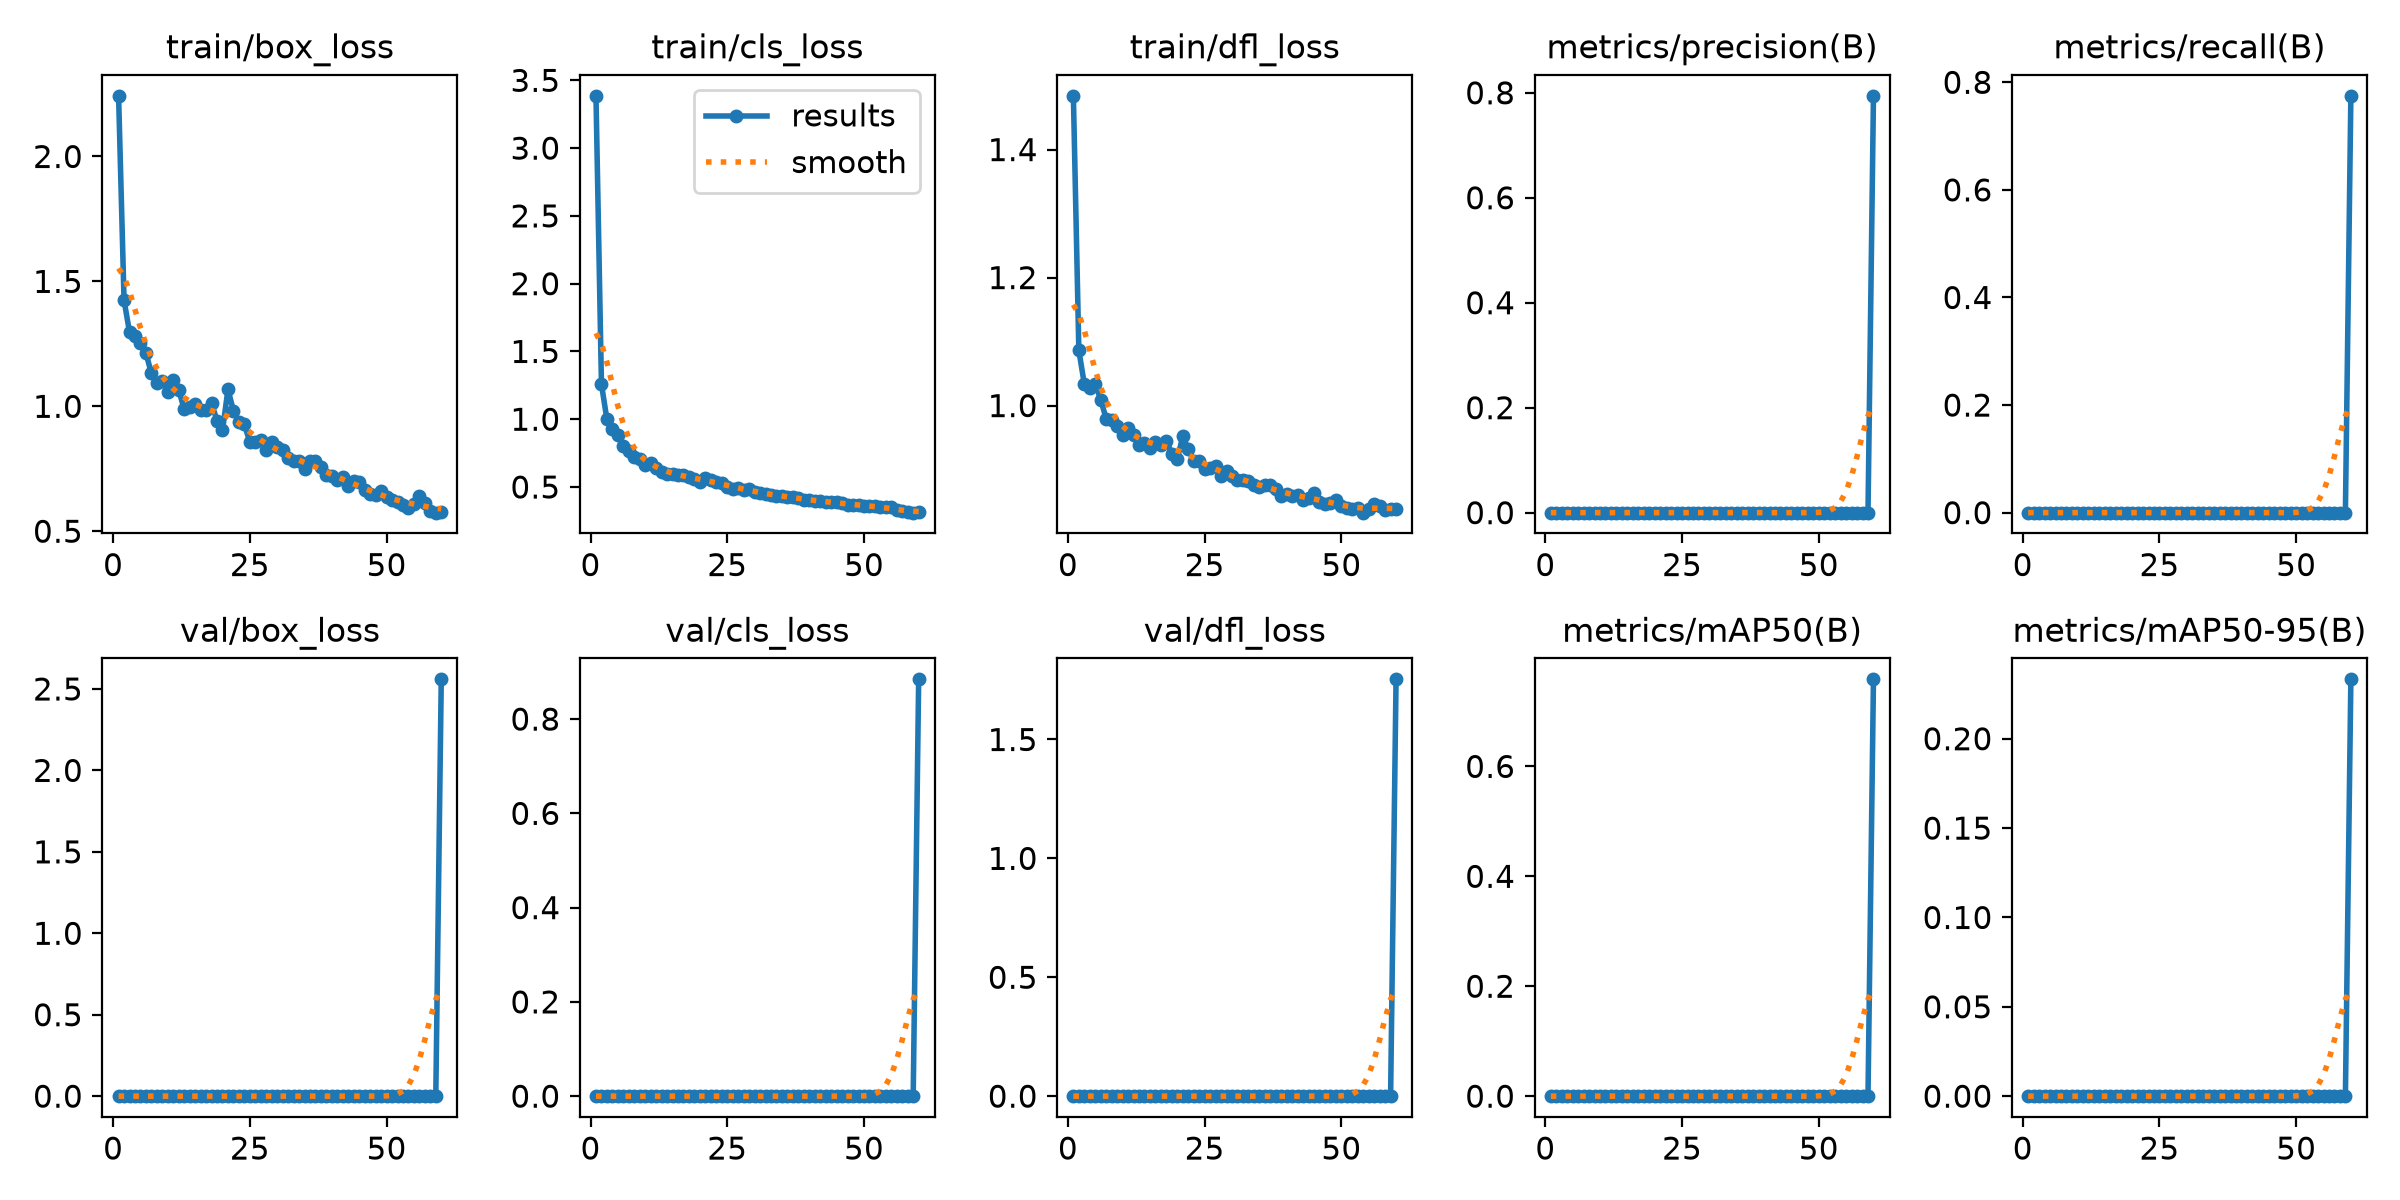

Data behind this chart, as committed beside it:
epoch, time, train/box_loss, train/cls_loss, train/dfl_loss, metrics/precision(B), metrics/recall(B), metrics/mAP50(B), metrics/mAP50-95(B), val/box_loss, val/cls_loss, val/dfl_loss, lr/pg0, lr/pg1, lr/pg2
1, 21.19, 2.243, 3.386, 1.484, 0, 0, 0, 0, 0, 0, 0, 0.0003275, 0.0003275, 0.0003275
2, 31.56, 1.425, 1.259, 1.086, 0, 0, 0, 0, 0, 0, 0, 0.0006604, 0.0006604, 0.0006604
3, 41.83, 1.297, 0.9987, 1.034, 0, 0, 0, 0, 0, 0, 0, 0.0009915, 0.0009915, 0.0009915
4, 52.16, 1.281, 0.9251, 1.028, 0, 0, 0, 0, 0, 0, 0, 0.0009939, 0.0009939, 0.0009939
5, 62.43, 1.254, 0.8855, 1.034, 0, 0, 0, 0, 0, 0, 0, 0.0009892, 0.0009892, 0.0009892
6, 72.61, 1.213, 0.8044, 1.009, 0, 0, 0, 0, 0, 0, 0, 0.0009831, 0.0009831, 0.0009831
7, 82.93, 1.132, 0.7635, 0.9795, 0, 0, 0, 0, 0, 0, 0, 0.0009758, 0.0009758, 0.0009758
8, 93.19, 1.094, 0.7186, 0.9773, 0, 0, 0, 0, 0, 0, 0, 0.0009671, 0.0009671, 0.0009671
9, 103.4, 1.1, 0.7029, 0.9679, 0, 0, 0, 0, 0, 0, 0, 0.0009572, 0.0009572, 0.0009572
10, 113.7, 1.056, 0.6635, 0.9536, 0, 0, 0, 0, 0, 0, 0, 0.000946, 0.000946, 0.000946
11, 123.9, 1.106, 0.6783, 0.9653, 0, 0, 0, 0, 0, 0, 0, 0.0009337, 0.0009337, 0.0009337
12, 134, 1.065, 0.6369, 0.9533, 0, 0, 0, 0, 0, 0, 0, 0.0009201, 0.0009201, 0.0009201
13, 144.2, 0.9883, 0.6082, 0.9384, 0, 0, 0, 0, 0, 0, 0, 0.0009055, 0.0009055, 0.0009055
14, 154.6, 0.9971, 0.5989, 0.9412, 0, 0, 0, 0, 0, 0, 0, 0.0008897, 0.0008897, 0.0008897
15, 164.8, 1.011, 0.5944, 0.9344, 0, 0, 0, 0, 0, 0, 0, 0.0008729, 0.0008729, 0.0008729
16, 175.1, 0.9872, 0.5871, 0.9424, 0, 0, 0, 0, 0, 0, 0, 0.000855, 0.000855, 0.000855
17, 185.3, 0.9872, 0.5853, 0.9387, 0, 0, 0, 0, 0, 0, 0, 0.0008362, 0.0008362, 0.0008362
18, 195.6, 1.012, 0.5768, 0.9448, 0, 0, 0, 0, 0, 0, 0, 0.0008165, 0.0008165, 0.0008165
19, 205.9, 0.9431, 0.5553, 0.9251, 0, 0, 0, 0, 0, 0, 0, 0.000796, 0.000796, 0.000796
20, 216.1, 0.9033, 0.5344, 0.9163, 0, 0, 0, 0, 0, 0, 0, 0.0007746, 0.0007746, 0.0007746
21, 226.4, 1.068, 0.5664, 0.952, 0, 0, 0, 0, 0, 0, 0, 0.0007525, 0.0007525, 0.0007525
22, 236.6, 0.9823, 0.5516, 0.9322, 0, 0, 0, 0, 0, 0, 0, 0.0007297, 0.0007297, 0.0007297
23, 246.9, 0.9361, 0.537, 0.9136, 0, 0, 0, 0, 0, 0, 0, 0.0007063, 0.0007063, 0.0007063
24, 257.1, 0.9285, 0.5305, 0.9133, 0, 0, 0, 0, 0, 0, 0, 0.0006824, 0.0006824, 0.0006824
25, 267.6, 0.8563, 0.4998, 0.9008, 0, 0, 0, 0, 0, 0, 0, 0.000658, 0.000658, 0.000658
26, 278.1, 0.8552, 0.4887, 0.9025, 0, 0, 0, 0, 0, 0, 0, 0.0006331, 0.0006331, 0.0006331
27, 288.5, 0.867, 0.4962, 0.9052, 0, 0, 0, 0, 0, 0, 0, 0.0006079, 0.0006079, 0.0006079
28, 299.7, 0.8233, 0.478, 0.8908, 0, 0, 0, 0, 0, 0, 0, 0.0005824, 0.0005824, 0.0005824
29, 310.8, 0.8576, 0.4845, 0.8976, 0, 0, 0, 0, 0, 0, 0, 0.0005567, 0.0005567, 0.0005567
30, 321.4, 0.8369, 0.4658, 0.8892, 0, 0, 0, 0, 0, 0, 0, 0.0005309, 0.0005309, 0.0005309
31, 331.9, 0.8234, 0.459, 0.8839, 0, 0, 0, 0, 0, 0, 0, 0.000505, 0.000505, 0.000505
32, 343.1, 0.7913, 0.4474, 0.8843, 0, 0, 0, 0, 0, 0, 0, 0.0004791, 0.0004791, 0.0004791
33, 353.8, 0.7822, 0.439, 0.8821, 0, 0, 0, 0, 0, 0, 0, 0.0004533, 0.0004533, 0.0004533
34, 364.9, 0.7818, 0.436, 0.8764, 0, 0, 0, 0, 0, 0, 0, 0.0004276, 0.0004276, 0.0004276
35, 375.7, 0.7502, 0.4327, 0.8732, 0, 0, 0, 0, 0, 0, 0, 0.0004021, 0.0004021, 0.0004021
36, 386.5, 0.7806, 0.4282, 0.8756, 0, 0, 0, 0, 0, 0, 0, 0.0003769, 0.0003769, 0.0003769
37, 397, 0.7827, 0.4267, 0.8757, 0, 0, 0, 0, 0, 0, 0, 0.000352, 0.000352, 0.000352
38, 407.5, 0.7572, 0.4158, 0.8702, 0, 0, 0, 0, 0, 0, 0, 0.0003276, 0.0003276, 0.0003276
39, 417.9, 0.7237, 0.4038, 0.859, 0, 0, 0, 0, 0, 0, 0, 0.0003037, 0.0003037, 0.0003037
40, 428.2, 0.7223, 0.4053, 0.8621, 0, 0, 0, 0, 0, 0, 0, 0.0002803, 0.0002803, 0.0002803
41, 439.2, 0.7066, 0.396, 0.8591, 0, 0, 0, 0, 0, 0, 0, 0.0002575, 0.0002575, 0.0002575
42, 449.8, 0.7187, 0.3992, 0.8611, 0, 0, 0, 0, 0, 0, 0, 0.0002354, 0.0002354, 0.0002354
43, 460.1, 0.6819, 0.3862, 0.8528, 0, 0, 0, 0, 0, 0, 0, 0.000214, 0.000214, 0.000214
44, 470.3, 0.6991, 0.3905, 0.8554, 0, 0, 0, 0, 0, 0, 0, 0.0001935, 0.0001935, 0.0001935
45, 480.5, 0.6973, 0.3884, 0.8639, 0, 0, 0, 0, 0, 0, 0, 0.0001738, 0.0001738, 0.0001738
46, 490.7, 0.6638, 0.3801, 0.8499, 0, 0, 0, 0, 0, 0, 0, 0.000155, 0.000155, 0.000155
47, 500.8, 0.6478, 0.3695, 0.846, 0, 0, 0, 0, 0, 0, 0, 0.0001371, 0.0001371, 0.0001371
48, 510.9, 0.6457, 0.3685, 0.8484, 0, 0, 0, 0, 0, 0, 0, 0.0001203, 0.0001203, 0.0001203
49, 520.9, 0.66, 0.3661, 0.8528, 0, 0, 0, 0, 0, 0, 0, 0.0001045, 0.0001045, 0.0001045
50, 530.9, 0.6373, 0.362, 0.8432, 0, 0, 0, 0, 0, 0, 0, 8.98581e-05, 8.98581e-05, 8.98581e-05
51, 541.1, 0.6266, 0.3591, 0.84, 0, 0, 0, 0, 0, 0, 0, 7.63174e-05, 7.63174e-05, 7.63174e-05
52, 551.2, 0.6179, 0.3587, 0.8385, 0, 0, 0, 0, 0, 0, 0, 6.39518e-05, 6.39518e-05, 6.39518e-05
53, 561.4, 0.6065, 0.3528, 0.8394, 0, 0, 0, 0, 0, 0, 0, 5.2795e-05, 5.2795e-05, 5.2795e-05
54, 571.5, 0.5946, 0.3527, 0.8327, 0, 0, 0, 0, 0, 0, 0, 4.28777e-05, 4.28777e-05, 4.28777e-05
55, 581.7, 0.6073, 0.3546, 0.8383, 0, 0, 0, 0, 0, 0, 0, 3.4227e-05, 3.4227e-05, 3.4227e-05
56, 593.2, 0.6401, 0.3283, 0.8463, 0, 0, 0, 0, 0, 0, 0, 2.68667e-05, 2.68667e-05, 2.68667e-05
57, 603.8, 0.6133, 0.3211, 0.8429, 0, 0, 0, 0, 0, 0, 0, 2.08169e-05, 2.08169e-05, 2.08169e-05
58, 614.1, 0.5802, 0.3154, 0.8362, 0, 0, 0, 0, 0, 0, 0, 1.60943e-05, 1.60943e-05, 1.60943e-05
59, 624.2, 0.5743, 0.3107, 0.8386, 0, 0, 0, 0, 0, 0, 0, 1.27117e-05, 1.27117e-05, 1.27117e-05
60, 641.7, 0.575, 0.3131, 0.8384, 0.7942, 0.7748, 0.7584, 0.2332, 2.559, 0.8844, 1.753, 1.06784e-05, 1.06784e-05, 1.06784e-05
